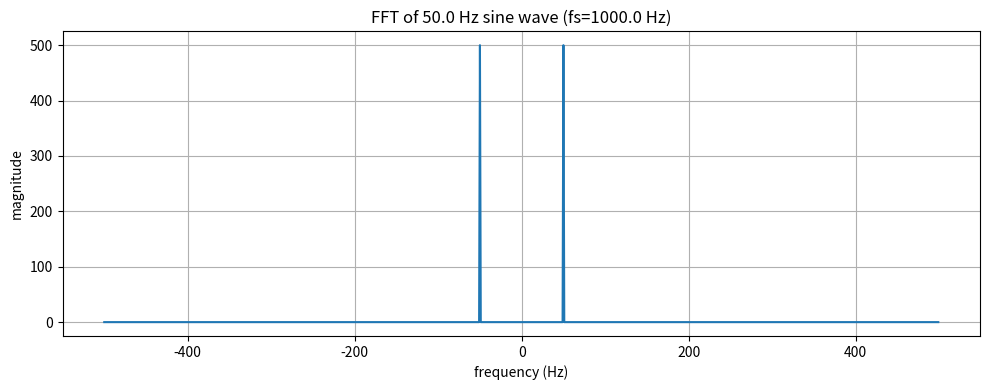

The matplotlib source for this figure: (Note: this script raises an exception after producing the figure.)
# Verify that, after performing an FFT on a single-frequency signal,
# the spectral peak indeed appears at the correct frequency location.

import matplotlib.pyplot as plt
import numpy as np


def make_sine(f, fs, duration, amp=1.0, phase=0.0):
    n = np.arange(int(fs * duration))
    t = n / fs
    x = amp * np.sin(2 * np.pi * f * t + phase)
    return t, x


f = 50.0
fs = 1000.0
duration = 1.0

t, x = make_sine(f, fs, duration)
N = len(x)

X = np.fft.fft(x)   # Calculate "how strong each frequency component is" (the value on the vertical axis).
freqs = np.fft.fftfreq(N, d=1 / fs) # Calculate "which frequency corresponds to each position" (the scale on the horizontal axis).

X_shifted = np.fft.fftshift(X)
freqs_shifted = np.fft.fftshift(freqs)

magnitude = np.abs(X_shifted)   # Convert complex numbers to real-valued magnitude.

positive_mask = freqs_shifted >= 0  # Compare and return a True/False array
                                    # Used to filter the array and retain only the positive frequency component.
peak_idx = np.argmax(magnitude[positive_mask])
peak_freq = freqs_shifted[positive_mask][peak_idx]

print("N (sample size)    =", N)
print("frequency resolution (fs/N) =", fs / N, "Hz")
print("frequency          =", f, "Hz")
print("peak frequency     =", peak_freq, "Hz")

fig, ax = plt.subplots(figsize=(10, 4))
ax.plot(freqs_shifted, magnitude)
ax.set_xlabel("frequency (Hz)")
ax.set_ylabel("magnitude")
ax.set_title(f"FFT of {f} Hz sine wave (fs={fs} Hz)")
ax.grid(True)
fig.tight_layout()
fig.savefig("week1/d03_fft_basic.png", dpi=120)
print("saved to d03_fft_basic.png")
